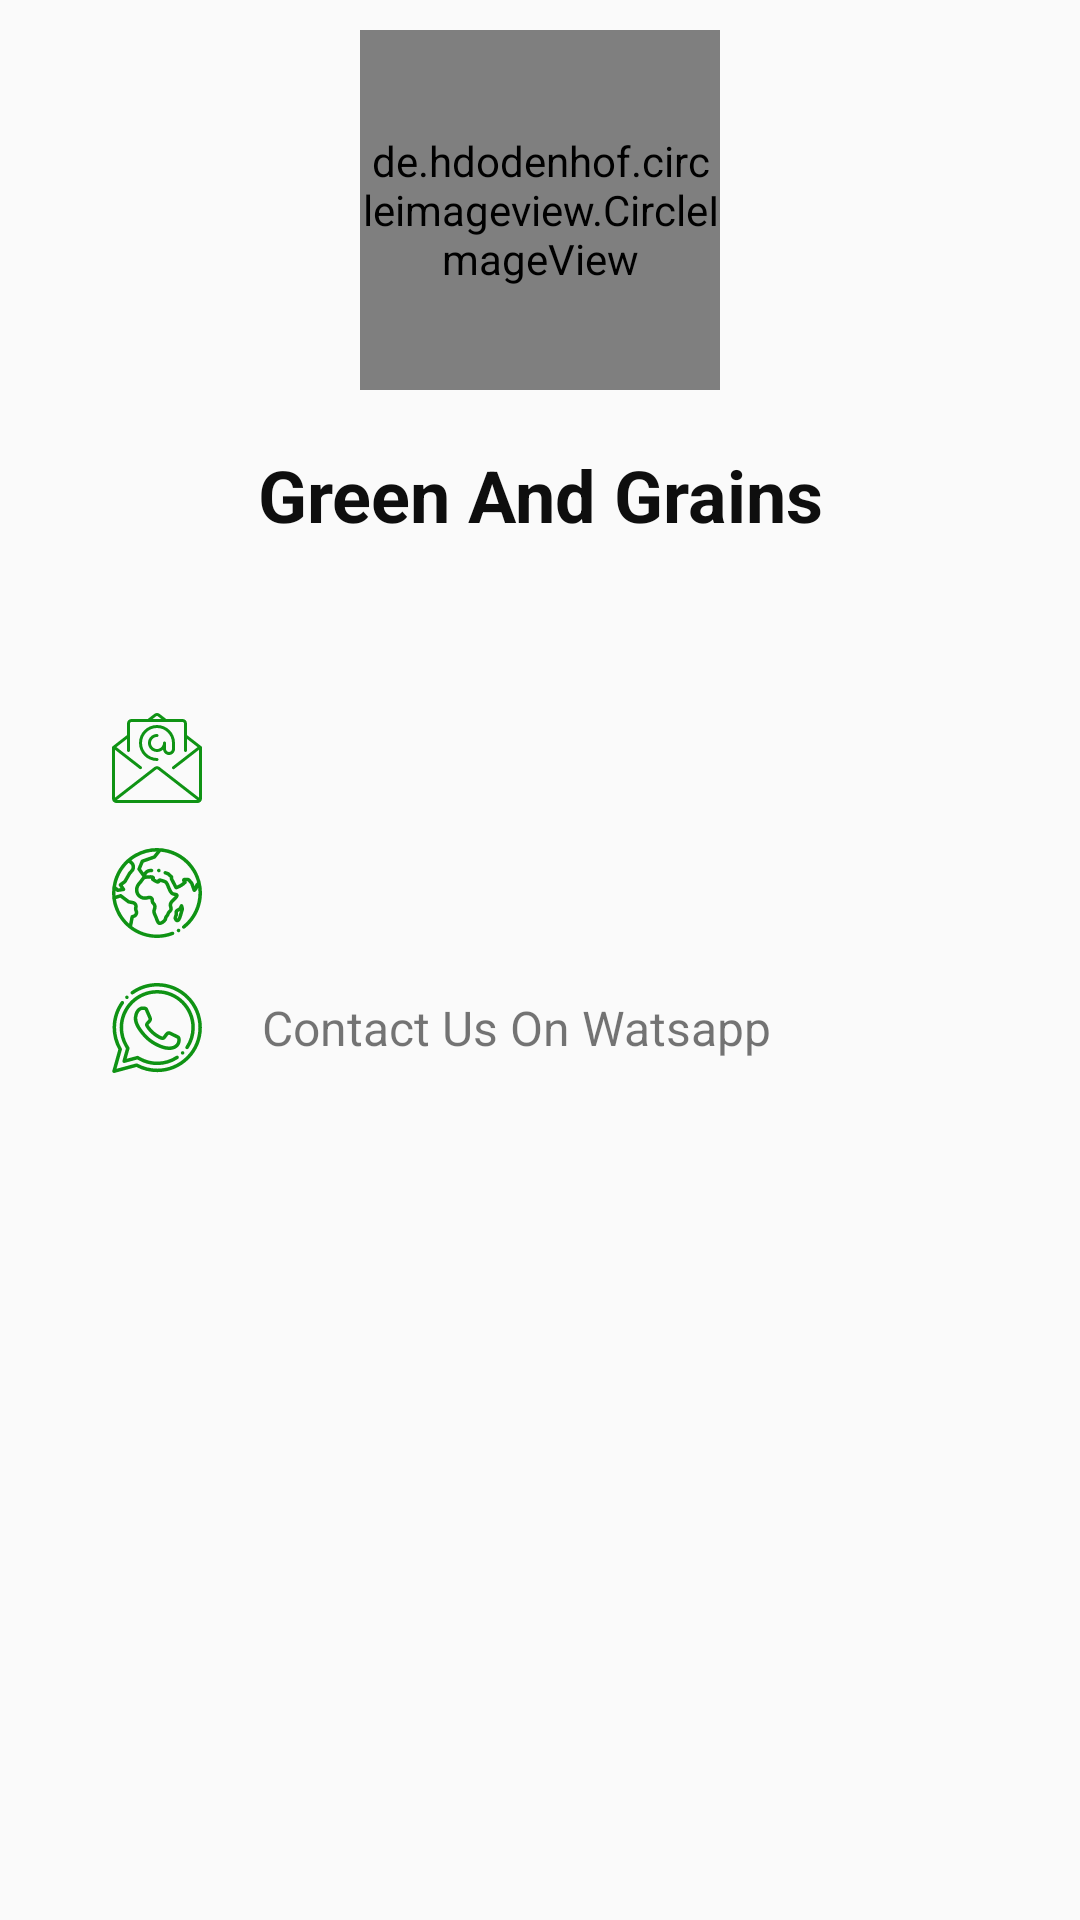

Layout XML and referenced resources for this Android screen:
<!-- AndroidManifest.xml: application theme AppTheme -->
<!-- res/layout/support_fragment.xml -->
<?xml version="1.0" encoding="utf-8"?>
<LinearLayout xmlns:android="http://schemas.android.com/apk/res/android"
    android:orientation="vertical"
    android:layout_width="match_parent"
    android:layout_height="match_parent">
<de.hdodenhof.circleimageview.CircleImageView
    android:layout_width="120dp"
    android:layout_height="120dp"
    android:layout_gravity="center"
    android:id="@+id/sup_image"
    android:src="@drawable/green_and_grains"
    android:layout_margin="10dp"/>
<TextView
    android:layout_width="match_parent"
    android:layout_height="50dp"
    android:text="Green And Grains"
    android:textSize="24sp"
    android:layout_gravity="center"
    android:gravity="center"
    android:textColor="@color/colorPrimaryDark"
    android:textStyle="bold"
    android:id="@+id/support_name"/>
<LinearLayout
    android:layout_width="match_parent"
    android:layout_height="wrap_content"
    android:orientation="vertical"
    android:layout_gravity="center"
    android:gravity="center">
    <LinearLayout
    android:layout_width="match_parent"
    android:layout_height="35dp"
    android:orientation="horizontal"
    android:layout_marginLeft="25dp"
    >
 <ImageView
     android:layout_width="wrap_content"
     android:layout_height="match_parent"
     android:src="@drawable/ic_phone"
     android:layout_marginRight="20dp"
     android:layout_gravity="center|right"
     android:tint="@color/colorPrimary"
     />
 <TextView
     android:layout_width="wrap_content"
     android:layout_height="match_parent"
     android:textSize="16sp"
     android:id="@+id/support_phone"
     android:text=""
     android:gravity="center|left"/>
</LinearLayout>
    <LinearLayout
        android:layout_width="match_parent"
        android:layout_height="35dp"
        android:layout_marginTop="10dp"
        android:layout_marginLeft="25dp"
        android:orientation="horizontal"
        android:baselineAligned="false"
        >
        <ImageView
            android:layout_width="wrap_content"
            android:layout_height="match_parent"
            android:src="@drawable/ic_mail"
            android:layout_gravity="center"
            android:layout_marginRight="20dp"
            android:tint="@color/colorPrimary"
           />
        <TextView
            android:layout_width="wrap_content"
            android:layout_height="match_parent"
            android:textSize="16sp"
            android:id="@+id/support_email"
            android:text=""
            android:gravity="center|left"/>
    </LinearLayout>
    <LinearLayout
        android:layout_width="match_parent"
        android:layout_height="wrap_content"
        android:layout_marginTop="10dp"
        android:layout_marginLeft="25dp"
        android:orientation="horizontal"
        >

        <ImageView
            android:layout_width="wrap_content"
            android:layout_height="35dp"
            android:layout_gravity="center"
            android:layout_marginRight="20dp"
            android:src="@drawable/world"
            android:tint="@color/colorPrimary" />
        <TextView
            android:layout_width="wrap_content"
            android:layout_height="wrap_content"
            android:textSize="16sp"
            android:id="@+id/support_city"
            android:text=""
            android:gravity="center|left"/>
    </LinearLayout>
    <LinearLayout
        android:layout_width="match_parent"
        android:layout_height="wrap_content"
        android:layout_marginTop="10dp"
        android:id="@+id/open_watsapp"
        android:layout_marginLeft="25dp"
        android:orientation="horizontal"
        >
        <ImageView
            android:layout_width="wrap_content"
            android:layout_height="35dp"
            android:layout_marginRight="20dp"
            android:tint="@color/colorPrimary"
            android:src="@drawable/ic_whatsapp_2"/>
        <TextView
            android:layout_width="wrap_content"
            android:layout_height="match_parent"
            android:textSize="16sp"
            android:text="Contact Us On Watsapp"
            android:gravity="center|left"/>
    </LinearLayout>
</LinearLayout>
</LinearLayout>
<!-- resources referenced by this layout -->
<resources>
  <color name="colorPrimary">#0F9314</color>
  <color name="colorPrimaryDark">#0E0E0E</color>
  <!-- drawable green_and_grains: png bitmap (drawable, 117853 bytes) -->
  <!-- drawable ic_mail: vector/xml drawable (drawable, 2905 chars, omitted) -->
  <!-- drawable ic_whatsapp_2: vector/xml drawable (drawable, 5040 chars, omitted) -->
  <!-- drawable world: vector/xml drawable (drawable, 9353 chars, omitted) -->
  <style name="AppTheme" parent="Theme.AppCompat.Light.NoActionBar">
          
          <item name="colorPrimary">@color/colorPrimary</item>
          <item name="colorPrimaryDark">@color/colorPrimaryDark</item>
          <item name="colorAccent">@color/colorAccent</item>
      </style>
  <color name="colorAccent">#0A0E0E</color>
</resources>
